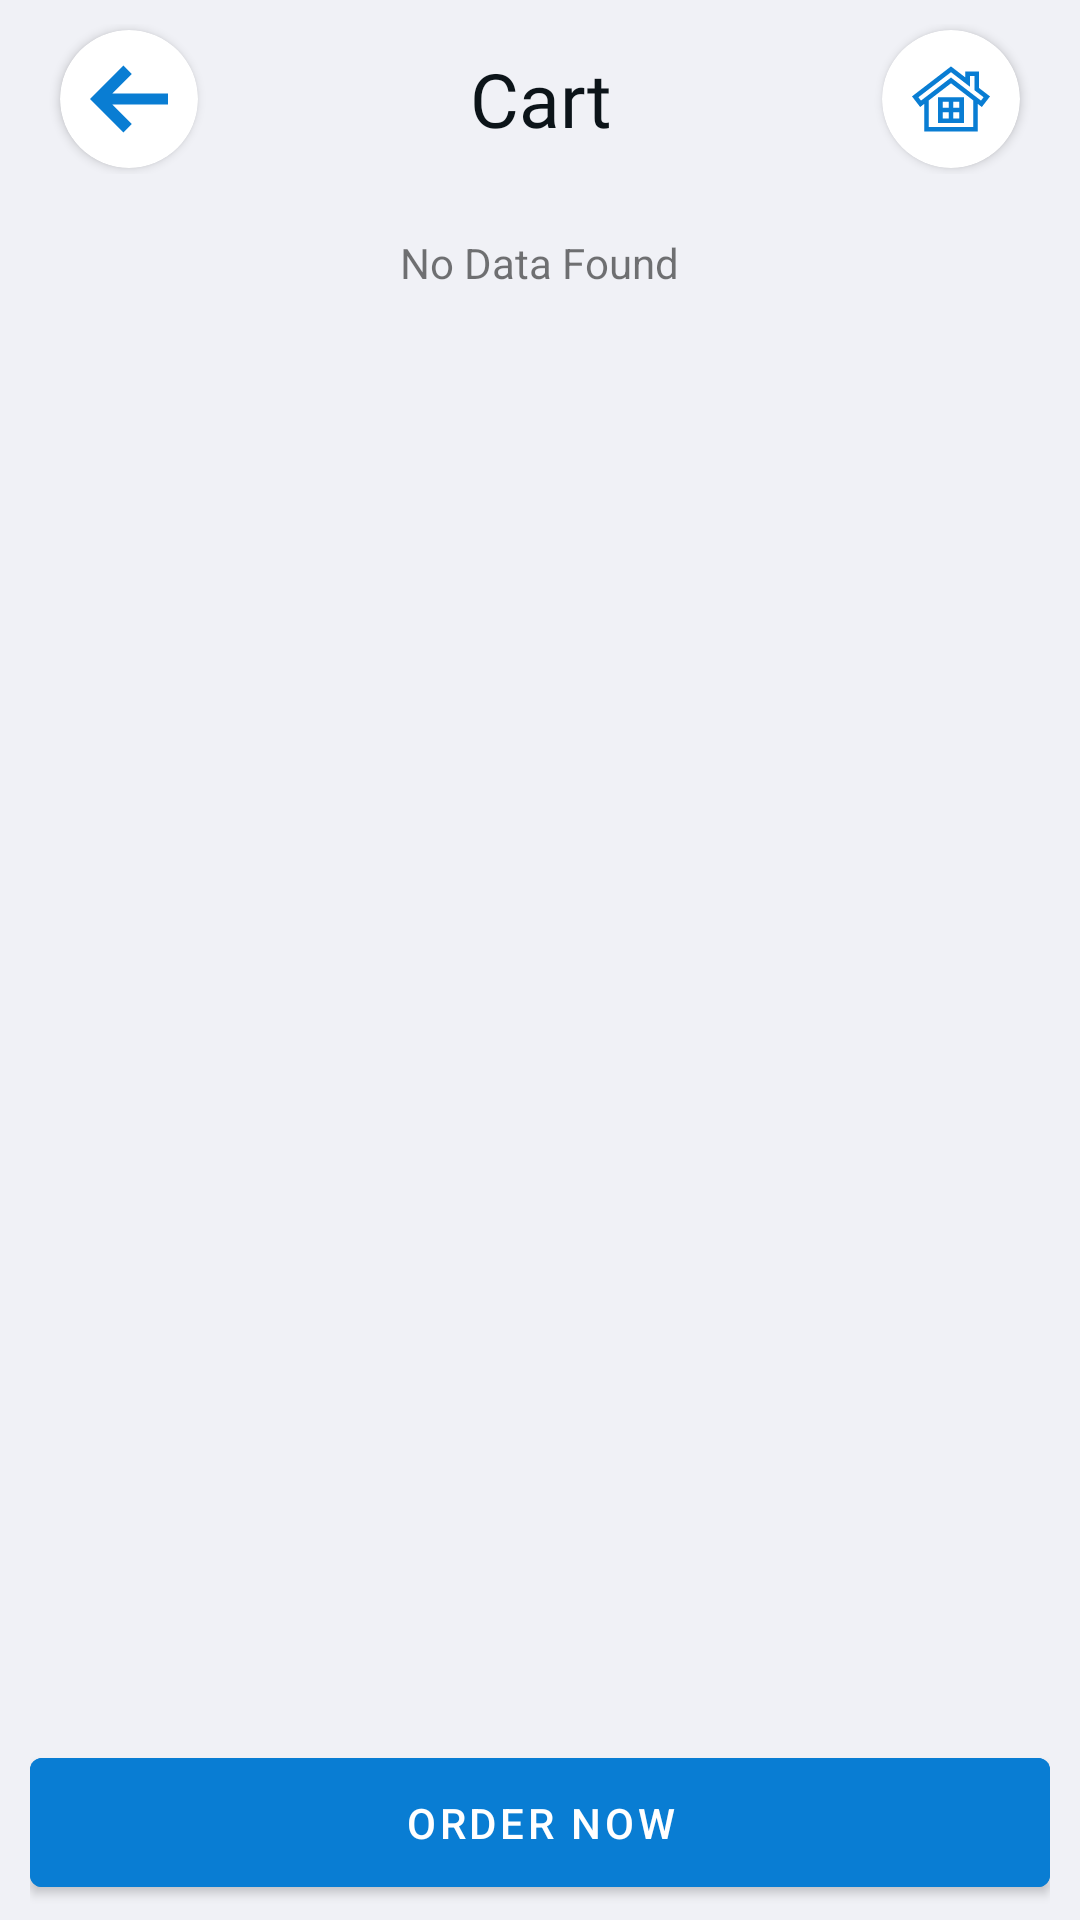

Here is an Android app screen rendered from its layout file. Give the layout XML and the strings, colors and styles it references.
<!-- AndroidManifest.xml: activity theme AppThemeMaterial -->
<!-- res/layout/activity_cart.xml -->
<?xml version="1.0" encoding="utf-8"?>
<LinearLayout xmlns:android="http://schemas.android.com/apk/res/android"
    xmlns:app="http://schemas.android.com/apk/res-auto"
    xmlns:tools="http://schemas.android.com/tools"
    android:layout_width="match_parent"
    android:layout_height="match_parent"
    tools:context=".CartActivity"
    android:background="@color/lightgray"
    android:orientation="vertical"
    android:baselineAligned="false">


    <LinearLayout
        android:layout_width="match_parent"
        android:layout_height="wrap_content"
        android:orientation="horizontal">


        <LinearLayout
            android:layout_width="0dp"
            android:layout_weight="1"
            android:layout_height="50dp"
            android:layout_marginLeft="@dimen/mtrl_card_spacing"
            android:layout_marginTop="@dimen/mtrl_card_spacing"
            android:layout_marginRight="@dimen/mtrl_card_spacing">

            <com.google.android.material.card.MaterialCardView
                android:id="@+id/cart_back_button"
                android:clickable="true"
                android:layout_width="46dp"
                android:layout_height="46dp"
                android:layout_gravity="center"
                android:layout_marginLeft="12dp"
                android:layout_marginRight="12dp"
                android:elevation="2dp"
                app:cardElevation="2dp"
                app:cardMaxElevation="2dp"
                app:strokeColor="@color/white"
                app:cardCornerRadius="23dp">

                <ImageView
                    android:id="@+id/btnback"
                    android:layout_width="match_parent"
                    android:layout_height="match_parent"
                    android:scaleType="fitStart"
                    android:src="@drawable/ic_left_arrow"
                    android:tint="@color/logo_blue"
                    android:padding="10dp"></ImageView>

            </com.google.android.material.card.MaterialCardView>

        </LinearLayout>

        <LinearLayout
            android:layout_width="0dp"
            android:layout_weight="2"
            android:layout_height="50dp"
            android:gravity="center"
            android:layout_marginLeft="@dimen/mtrl_card_spacing"
            android:layout_marginTop="@dimen/mtrl_card_spacing"
            android:layout_marginRight="@dimen/mtrl_card_spacing">

            <TextView
                android:layout_width="match_parent"
                android:layout_height="wrap_content"
                android:fontFamily="@font/raleway_bold"
                android:text="Cart"
                android:textColor="@color/silver"
                android:textSize="25dp"
                android:textAlignment="center">

            </TextView>



        </LinearLayout>

        <LinearLayout
            android:layout_width="0dp"
            android:layout_weight="1"
            android:layout_height="50dp"
            android:layout_marginLeft="@dimen/mtrl_card_spacing"
            android:layout_marginTop="@dimen/mtrl_card_spacing"
            android:layout_marginRight="@dimen/mtrl_card_spacing"
            android:gravity="right">

            <com.google.android.material.card.MaterialCardView
                android:id="@+id/cart_home_button"
                android:clickable="true"
                android:layout_width="46dp"
                android:layout_height="46dp"
                android:layout_gravity="center"
                android:layout_marginLeft="12dp"
                android:layout_marginRight="12dp"
                android:elevation="2dp"
                app:cardElevation="2dp"
                app:cardMaxElevation="2dp"
                app:strokeColor="@color/white"
                app:cardCornerRadius="23dp">

                <ImageView
                    android:layout_width="match_parent"
                    android:layout_height="match_parent"
                    android:src="@drawable/ic_house"
                    android:scaleType="fitEnd"
                    android:tint="@color/logo_blue"
                    android:padding="10dp"></ImageView>

            </com.google.android.material.card.MaterialCardView>



        </LinearLayout>




    </LinearLayout>

<LinearLayout
    android:layout_width="match_parent"
    android:layout_height="0dp"
    android:layout_weight="3"
    android:orientation="vertical">

    <TextView
        android:id="@+id/cart_empty_cart"
        android:layout_width="wrap_content"
        android:layout_height="wrap_content"
        android:gravity="center"
        android:layout_gravity="center"
        android:layout_marginTop="20dp"
        android:text="No Data Found" />

    <androidx.recyclerview.widget.RecyclerView
        android:id="@+id/cart_recycle_view"
        android:layout_width="match_parent"
        android:layout_height="match_parent"
        android:scrollbars="vertical">

    </androidx.recyclerview.widget.RecyclerView>

</LinearLayout>






    <LinearLayout
        android:layout_width="match_parent"
        android:layout_height="wrap_content"
        android:layout_gravity="bottom"
        android:gravity="bottom"
        android:baselineAligned="true"
        android:orientation="horizontal">


        <LinearLayout
            android:layout_width="match_parent"
            android:layout_marginLeft="10dp"
            android:layout_marginRight="10dp"
            android:paddingTop="5dp"
            android:paddingBottom="5dp"
            android:layout_height="wrap_content">

            <com.google.android.material.button.MaterialButton
                android:id="@+id/cart_order_button"
                style="@style/Widget.MaterialComponents.Button"
                android:layout_width="match_parent"
                android:enabled="true"
                android:layout_height="wrap_content"
                android:padding="12dp"
                android:backgroundTint="@color/logo_blue"
                android:text="Order Now"/>















        </LinearLayout>

    </LinearLayout>



</LinearLayout>
<!-- resources referenced by this layout -->
<resources>
  <color name="lightgray">#f0f1f6</color>
  <color name="logo_blue">#097dd3</color>
  <color name="silver">#0c1419</color>
  <color name="white">#fff</color>
  <!-- drawable ic_house (drawable) -->
  <vector xmlns:android="http://schemas.android.com/apk/res/android"
      android:width="512dp"
      android:height="512dp"
      android:viewportWidth="512"
      android:viewportHeight="512">
    <path
        android:fillColor="#FF000000"
        android:pathData="M439.481,183.132V75.29h-89.184v39.234l-94.298,-72.542L0,238.919l53.634,69.718l26.261,-20.202v181.583h352.213V288.435l26.261,20.202L512,238.92L439.481,183.132zM402.072,439.983H109.929V265.329L256,152.965l146.071,112.364V439.983zM452.875,266.518L256,115.064L59.125,266.518l-17.006,-22.106L256,79.876l124.333,95.648v-70.199h29.114v92.596l60.433,46.491L452.875,266.518z"/>
    <path
        android:fillColor="#FF000000"
        android:pathData="M171.009,244.193v169.982h169.981V244.193H171.009zM240.983,384.141h-39.939v-41.19h39.939V384.141zM240.983,312.916h-39.939v-38.687h39.939V312.916zM271.017,274.229h39.939v38.687h-39.939V274.229zM310.957,384.14h-39.939v-41.19h39.939V384.14z"/>
  </vector>
  <!-- drawable ic_left_arrow (drawable) -->
  <vector xmlns:android="http://schemas.android.com/apk/res/android"
      android:width="512dp"
      android:height="512dp"
      android:viewportWidth="451.111"
      android:viewportHeight="451.111">
    <path
        android:fillColor="#fff"
        android:pathData="m451.111,193.333h-322.222l112.778,-112.777 -48.333,-48.333 -193.334,193.333 193.333,193.333 48.333,-48.333 -112.777,-112.778h322.222z"/>
  </vector>
  <style name="AppThemeMaterial" parent="Theme.MaterialComponents.Light.NoActionBar">
          
          <item name="colorPrimary">@color/logo_blue</item>
          <item name="colorPrimaryDark">@color/logo_blue</item>
          <item name="colorAccent">@color/colorAccent</item>
      </style>
  <color name="colorAccent">#000c3E</color>
</resources>
